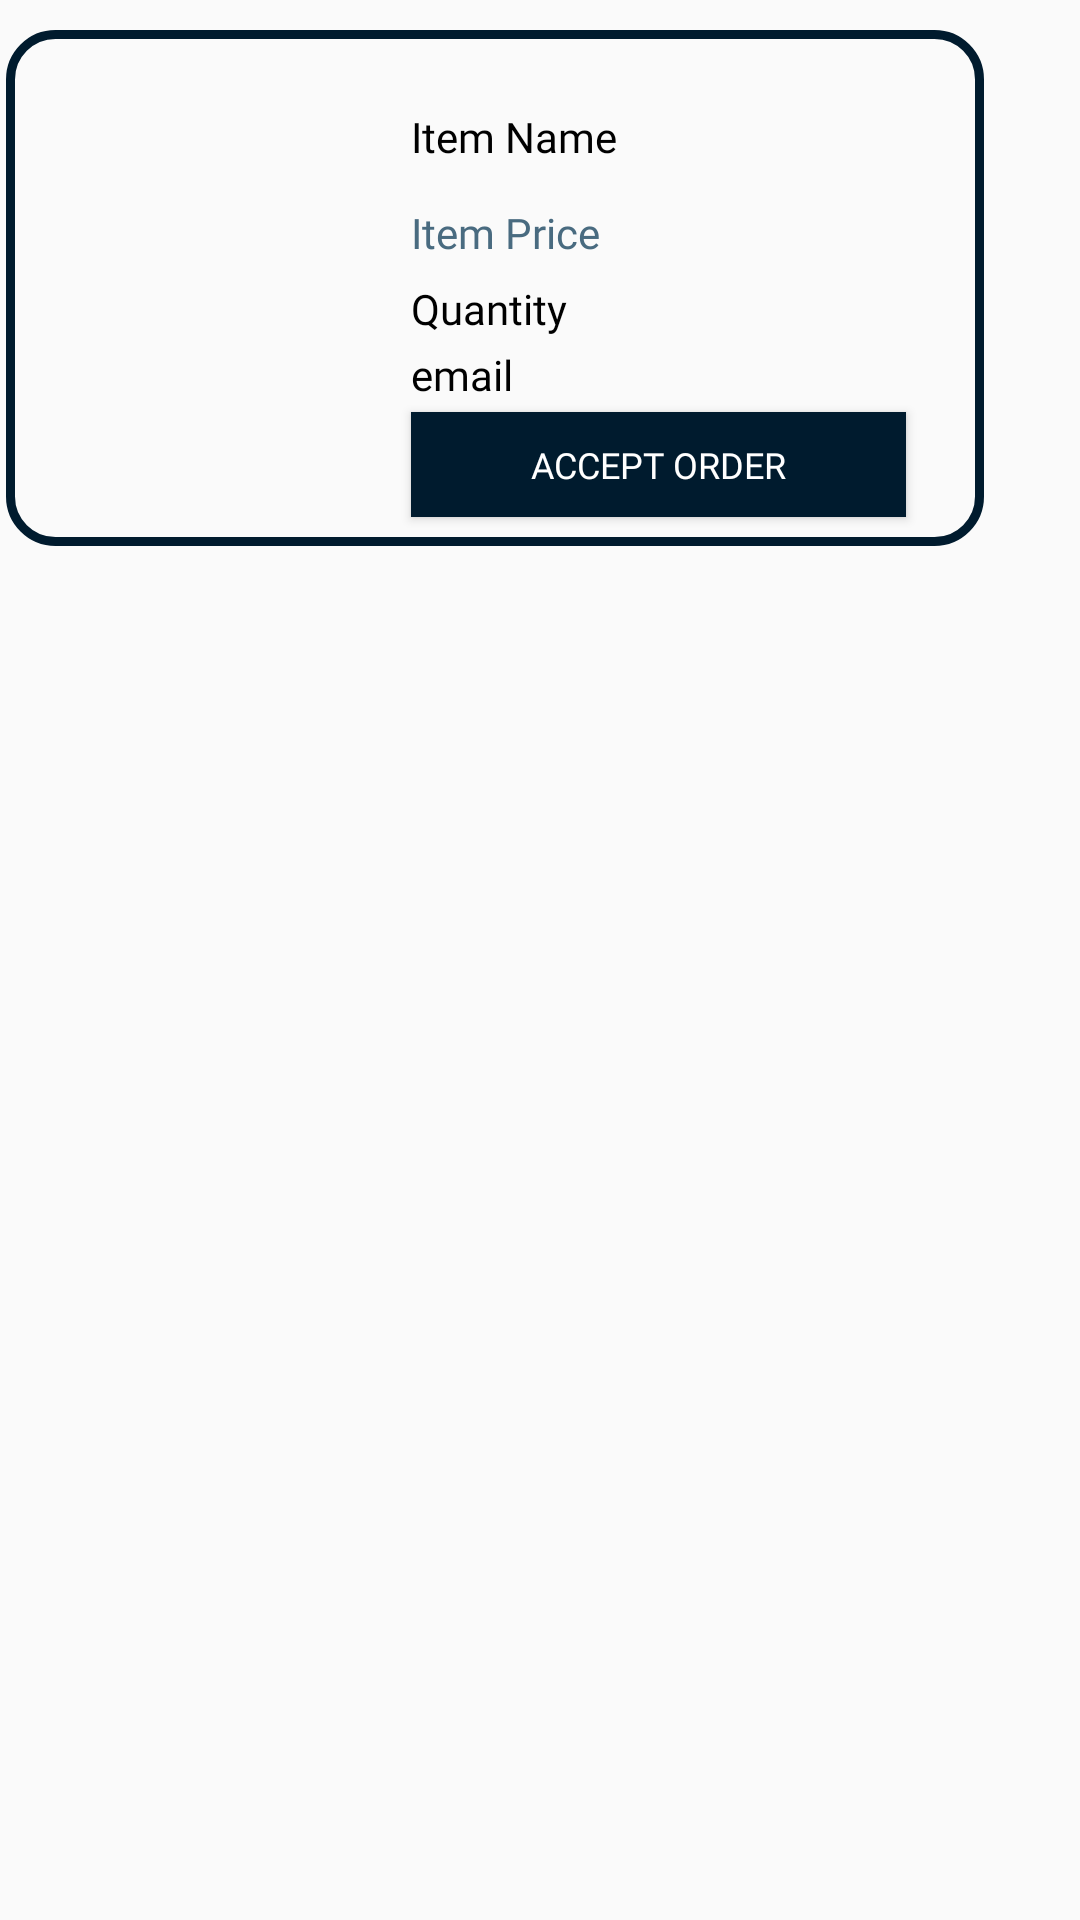

Layout XML and referenced resources for this Android screen:
<!-- AndroidManifest.xml: application theme Theme.Bungee -->
<!-- res/layout/rv_orders.xml -->
<?xml version="1.0" encoding="utf-8"?>
<LinearLayout xmlns:android="http://schemas.android.com/apk/res/android"
    xmlns:app="http://schemas.android.com/apk/res-auto"
    xmlns:tools="http://schemas.android.com/tools"
    android:layout_width="match_parent"
    android:paddingLeft="2dp"
    android:paddingTop="10dp"
    android:layout_height="wrap_content">


    <androidx.constraintlayout.widget.ConstraintLayout
        android:layout_width="326dp"
        android:layout_height="172dp"
        android:layout_marginBottom="10dp"
        android:background="@drawable/container_border">

        <ImageView
            android:id="@+id/img"
            android:layout_width="94dp"
            android:layout_height="99dp"
            android:layout_marginStart="9dp"
            android:layout_marginTop="16dp"
            android:scaleType="fitCenter"
            app:layout_constraintBottom_toBottomOf="parent"
            app:layout_constraintEnd_toEndOf="parent"
            app:layout_constraintHorizontal_bias="0.0"
            app:layout_constraintStart_toStartOf="parent"
            app:layout_constraintTop_toTopOf="parent"
            app:layout_constraintVertical_bias="0.366"
            tools:srcCompat="@tools:sample/avatars" />

        <TextView
            android:id="@+id/itemname"
            android:layout_width="156dp"
            android:layout_height="35dp"
            android:fontFamily="@font/montserrat_bold"
            android:gravity="left|center"
            android:text="Item Name"
            android:textColor="@color/black"
            app:layout_constraintBottom_toBottomOf="parent"
            app:layout_constraintEnd_toEndOf="parent"
            app:layout_constraintHorizontal_bias="0.794"
            app:layout_constraintStart_toStartOf="parent"
            app:layout_constraintTop_toTopOf="parent"
            app:layout_constraintVertical_bias="0.131" />

        <TextView
            android:id="@+id/quantity"
            android:layout_width="169dp"
            android:layout_height="22dp"
            android:fontFamily="@font/montserrat_bold"
            android:gravity="left|center"
            android:paddingRight="10dp"
            android:text="Quantity"
            android:textColor="@color/black"
            app:layout_constraintBottom_toBottomOf="parent"
            app:layout_constraintEnd_toEndOf="parent"
            app:layout_constraintHorizontal_bias="0.859"
            app:layout_constraintStart_toStartOf="parent"
            app:layout_constraintTop_toTopOf="parent"
            app:layout_constraintVertical_bias="0.546" />

        <TextView
            android:id="@+id/email"
            android:layout_width="169dp"
            android:layout_height="22dp"
            android:fontFamily="@font/montserrat_bold"
            android:gravity="left|center"
            android:paddingRight="10dp"
            android:text="email"
            android:textColor="@color/black"
            app:layout_constraintBottom_toBottomOf="parent"
            app:layout_constraintEnd_toEndOf="parent"
            app:layout_constraintHorizontal_bias="0.859"
            app:layout_constraintStart_toStartOf="parent"
            app:layout_constraintTop_toTopOf="parent"
            app:layout_constraintVertical_bias="0.693" />

        <TextView
            android:id="@+id/itemprice"
            android:layout_width="107dp"
            android:layout_height="29dp"
            android:fontFamily="@font/montserrat_bold"
            android:gravity="left|center"
            android:text="Item Price"
            android:textColor="@color/lighterblue"
            app:layout_constraintBottom_toBottomOf="parent"
            app:layout_constraintEnd_toEndOf="parent"
            app:layout_constraintHorizontal_bias="0.616"
            app:layout_constraintStart_toStartOf="parent"
            app:layout_constraintTop_toTopOf="parent"
            app:layout_constraintVertical_bias="0.37" />

        <Button
            android:id="@+id/accept"
            android:layout_width="165dp"
            android:layout_height="35dp"
            android:background="@drawable/square_checkout"
            android:fontFamily="@font/montserrat_bold"
            android:text="Accept Order"
            android:textColor="@color/white"
            android:textSize="12dp"
            app:layout_constraintBottom_toBottomOf="parent"
            app:layout_constraintEnd_toEndOf="parent"
            app:layout_constraintHorizontal_bias="0.838"
            app:layout_constraintStart_toStartOf="parent"
            app:layout_constraintTop_toTopOf="parent"
            app:layout_constraintVertical_bias="0.929" />

    </androidx.constraintlayout.widget.ConstraintLayout>
</LinearLayout>
<!-- resources referenced by this layout -->
<resources>
  <color name="black">#FF000000</color>
  <color name="lighterblue">#496B80</color>
  <color name="white">#FFFFFFFF</color>
  <!-- drawable container_border (drawable) -->
  <?xml version="1.0" encoding="utf-8"?>
  <shape xmlns:android="http://schemas.android.com/apk/res/android">
      <corners android:radius="15dp"/>
      <stroke android:color="@color/darkblue" android:width="3dp"/>
  
  </shape>
  <!-- drawable square_checkout (drawable) -->
  <?xml version="1.0" encoding="utf-8"?>
  <shape xmlns:android="http://schemas.android.com/apk/res/android">
      <solid android:color="@color/darkblue"/>
  </shape>
  <style name="Theme.Bungee" parent="Theme.AppCompat.DayNight.NoActionBar">
          
          <item name="colorPrimary">@color/purple_500</item>
          <item name="colorPrimaryVariant">@color/purple_700</item>
          <item name="colorOnPrimary">@color/white</item>
          
          <item name="colorSecondary">@color/teal_200</item>
          <item name="colorSecondaryVariant">@color/teal_700</item>
          <item name="colorOnSecondary">@color/black</item>
          
          <item name="android:statusBarColor">?attr/colorPrimaryVariant</item>
          
      </style>
  <color name="darkblue">#001B2E</color>
  <color name="purple_500">#FF6200EE</color>
  <color name="purple_700">#FF3700B3</color>
  <color name="teal_200">#FF03DAC5</color>
  <color name="teal_700">#FF018786</color>
</resources>
